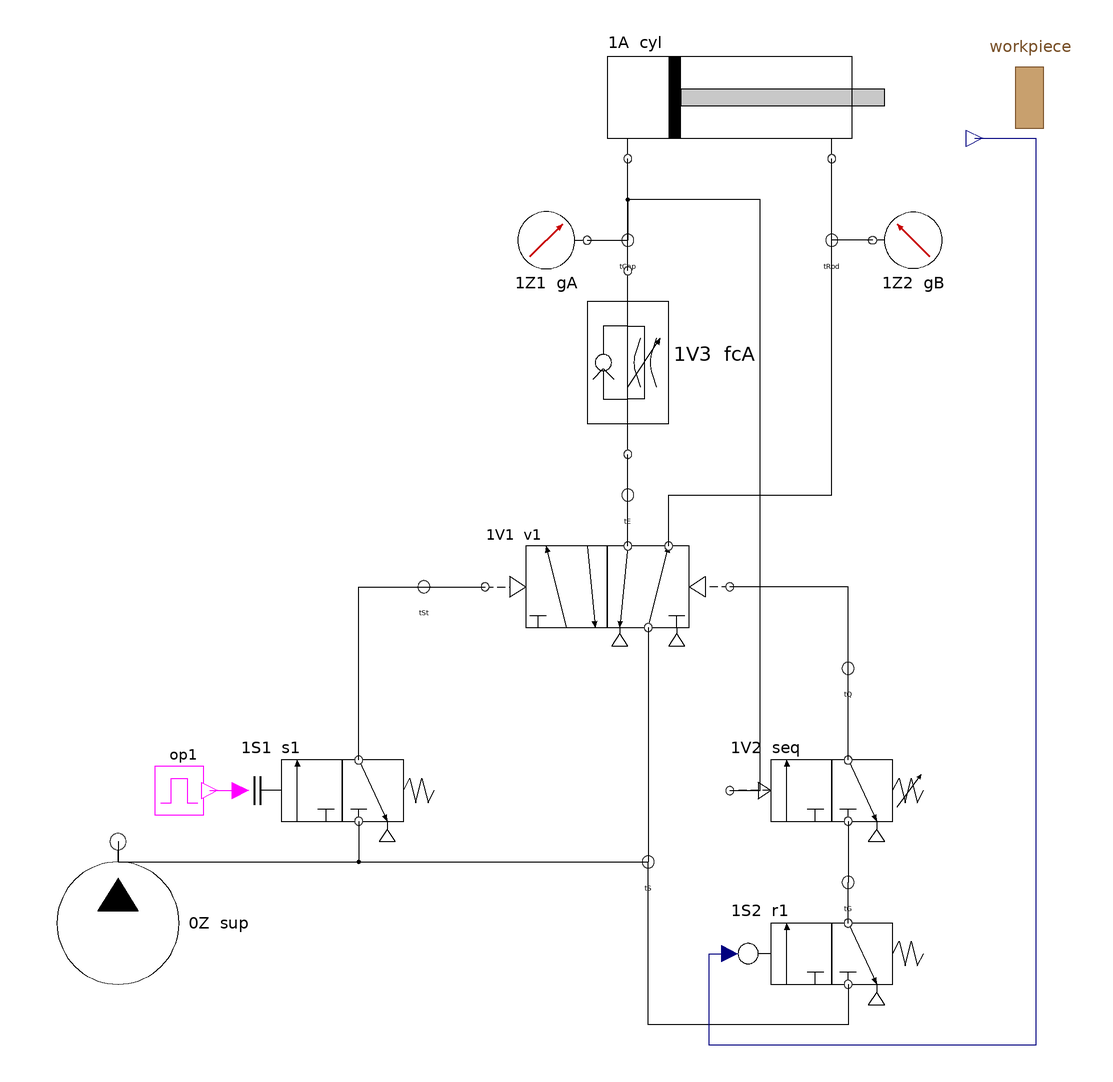

The Modelica model whose source follows is shown above as a component diagram (icons at their Placement, wires along their Line points).

model PressureStamp "Pressure-dependent return: a pressure sequence valve returns the cylinder at a set force"
    parameter Real p_supply(unit = "Pa") = 6e5 "supply pressure, gauge";
    parameter Real p_set(unit = "Pa") = 4e5 "sequence valve setting, gauge";
    parameter Real openingA = 0.1 "cap-side flow control setting (slow approach)";
    parameter Boolean meterIn = true "the flow control throttles the air into the cap side (else out of it)";
    parameter Real t_press = 1 "start button pressed at";
    parameter Real t_release = 1.05 "start button released at (a tap)";
    parameter Real x_work(unit = "m") = 0.08 "workpiece surface (beyond the stroke: no workpiece)";
    parameter Real k_work(unit = "N/m") = 2e5 "workpiece stiffness";
    parameter Real x_gate(unit = "m") = 0.075 "the roller 1S2 enables the sequence valve beyond this position (-1: always)";
    Actuators.DoubleActingCylinder cyl(tag = "1A", x_work = x_work, k_work = k_work) annotation(Placement(transformation(extent = {{-20, 140}, {180, 200}})));
    Sensors.PressureGauge gA(tag = "1Z1") "1Z1: cap side" annotation(Placement(transformation(extent = {{-50, 80}, {-10, 120}})));
    Sources.Tube tCap(L = 0.3) annotation(Placement(transformation(extent = {{0, 90}, {20, 110}})));
    Valves.OneWayFlowControl fcA(opening = openingA, reversed = meterIn, tag = "1V3") "1V3" annotation(Placement(transformation(extent = {{-15, -5}, {35, 85}})));
    Sources.Tube tE(L = 0.5) annotation(Placement(transformation(extent = {{0, -35}, {20, -15}})));
    Valves.DoublePilotValve52 v1(tag = "1V1") "1V1" annotation(Placement(transformation(extent = {{-60, -100}, {60, -40}})));
    Sources.Tube tRod(L = 0.8) annotation(Placement(transformation(extent = {{100, 90}, {120, 110}})));
    Sensors.PressureGauge gB(tag = "1Z2") "1Z2: rod side" annotation(Placement(transformation(extent = {{170, 80}, {130, 120}})));
    Sources.Tube tSt(L = 0.5) annotation(Placement(transformation(extent = {{-100, -80}, {-80, -60}})));
    Valves.PushButtonValve32 s1(tag = "1S1") "1S1: start" annotation(Placement(transformation(extent = {{-180, -195}, {-80, -145}})));
    Signals.Schedule op1(t_on = {t_press}, t_off = {t_release}) "operator" annotation(Placement(transformation(extent = {{-225, -185}, {-195, -155}})));
    Valves.PressureSequenceValve seq(p_set = p_set, tag = "1V2") "1V2" annotation(Placement(transformation(extent = {{60, -195}, {160, -145}})));
    Sources.Tube tQ(L = 0.5) annotation(Placement(transformation(extent = {{108, -120}, {128, -100}})));
    Valves.RollerValve32 r1(x_trip = x_gate, whenAbove = true, tag = "1S2") "1S2: near the work" annotation(Placement(transformation(extent = {{60, -275}, {160, -225}})));
    Sources.Tube tG(L = 0.3) annotation(Placement(transformation(extent = {{108, -225}, {128, -205}})));
    Sources.Tube tS(L = 1.0) annotation(Placement(transformation(extent = {{10, -215}, {30, -195}})));
    Sources.PressureSupply sup(p_gauge = p_supply, tag = "0Z") "0Z" annotation(Placement(transformation(extent = {{-280, -275}, {-200, -195}})));
  equation
    connect(op1.y, s1.pressed) annotation(Line(points = {{-195, -170}, {-180, -170}}, color = {255, 0, 255}));
    connect(sup.port, tS.port) annotation(Line(points = {{-240, -195}, {-240, -205}, {20, -205}}));
    connect(s1.p1, tS.port) annotation(Line(points = {{-122, -185}, {-122, -205}, {20, -205}}));
    connect(seq.p1, tG.port) annotation(Line(points = {{118, -185}, {118, -215}}));
    connect(r1.p2, tG.port) annotation(Line(points = {{118, -235}, {118, -215}}));
    connect(r1.p1, tS.port) annotation(Line(points = {{118, -265}, {118, -285}, {20, -285}, {20, -205}}));
    connect(cyl.x_out, r1.x) annotation(Line(points = {{180, 150}, {210, 150}, {210, -295}, {50, -295}, {50, -250}, {60, -250}}, color = {0, 0, 127}));
    connect(v1.p1, tS.port) annotation(Line(points = {{20, -90}, {20, -205}}));
    connect(s1.p2, tSt.port) annotation(Line(points = {{-122, -155}, {-122, -70}, {-90, -70}}));
    connect(tSt.port, v1.p14) annotation(Line(points = {{-90, -70}, {-60, -70}}));
    connect(seq.p2, tQ.port) annotation(Line(points = {{118, -155}, {118, -110}}));
    connect(tQ.port, v1.p12) annotation(Line(points = {{118, -110}, {118, -70}, {60, -70}}));
    connect(seq.p12, tCap.port) annotation(Line(points = {{60, -170}, {75, -170}, {75, 120}, {10, 120}, {10, 100}}));
    connect(v1.p4, tE.port) annotation(Line(points = {{10, -50}, {10, -25}}));
    connect(tE.port, fcA.pa) annotation(Line(points = {{10, -25}, {10, -5}}));
    connect(fcA.pb, tCap.port) annotation(Line(points = {{10, 85}, {10, 100}}));
    connect(tCap.port, cyl.A) annotation(Line(points = {{10, 100}, {10, 140}}));
    connect(gA.port, tCap.port) annotation(Line(points = {{-10, 100}, {10, 100}}));
    connect(v1.p2, tRod.port) annotation(Line(points = {{30, -50}, {30, -25}, {110, -25}, {110, 100}}));
    connect(tRod.port, cyl.B) annotation(Line(points = {{110, 100}, {110, 140}}));
    connect(gB.port, tRod.port) annotation(Line(points = {{130, 100}, {110, 100}}));
    annotation(Diagram(coordinateSystem(extent = {{-300, -305}, {230, 220}}), graphics = {
      Rectangle(extent = {{200, 155}, {214, 185}}, lineColor = {120, 80, 40}, fillColor = {200, 160, 110}, fillPattern = FillPattern.Solid),
      Text(extent = {{185, 200}, {230, 190}}, textString = "workpiece", textColor = {120, 80, 40})}),
      experiment(StartTime = 0, StopTime = 5, Tolerance = 1e-6, Interval = 0.001),
      Documentation(info = "<html><p>The start button 1S1 pilots 14 of the memory valve 1V1: the cylinder extends, its
speed set by the one-way flow control 1V3 throttling the air into the cap side (meter-in). The
pressure sequence valve 1V2 senses the cap-side line between 1V3 and the cylinder: during free
motion it holds only what friction needs; it rises when the piston is held - by the workpiece or
the end stop - and at p_set 1V2 pilots 12: the cylinder returns. The roller valve 1S2 supplies 1V2
only once the piston is near the work (x_gate): at the start the cap side must briefly exceed
the rod side's held pressure to break away, a peak that would otherwise trip 1V2 at once. With meterIn = false the throttle holds the air in instead, the cap side stays near the
supply pressure during the whole stroke, and the sequence valve returns the cylinder at once.</p></html>"));
  end PressureStamp;